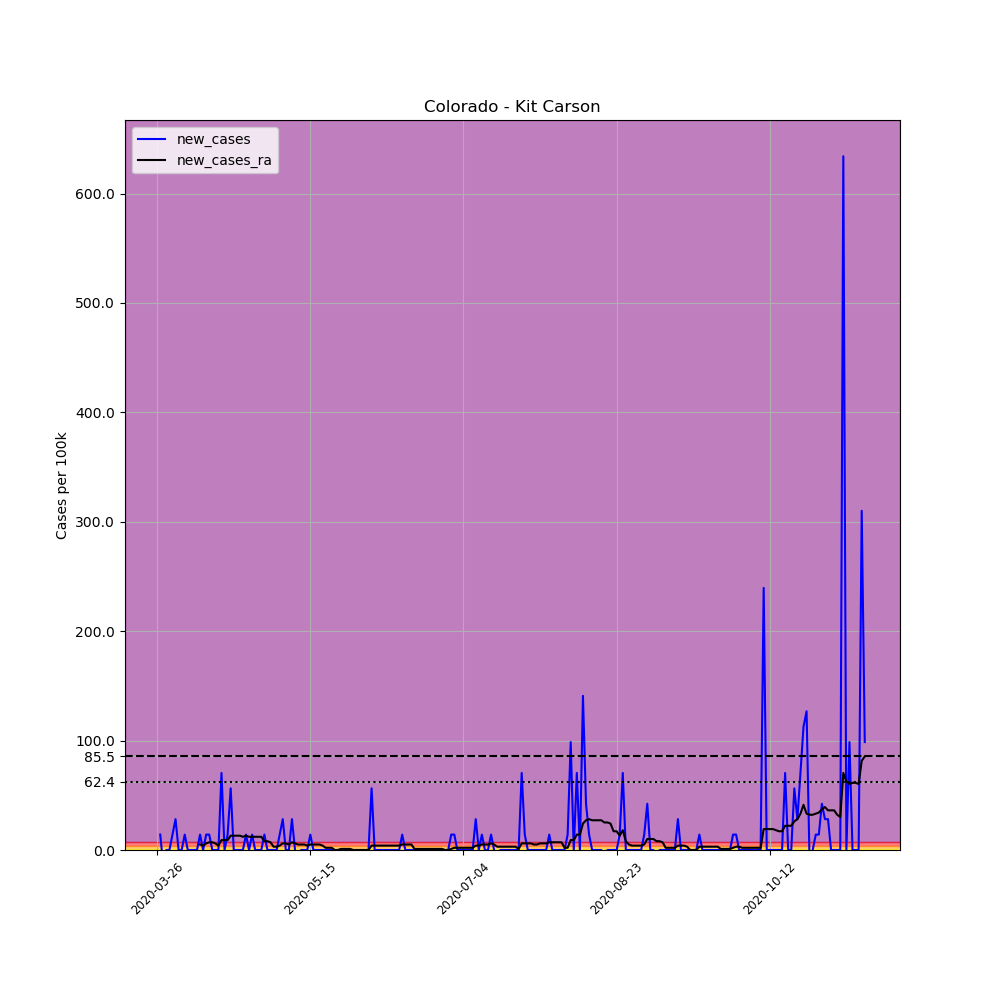

Source data for this figure (header and first rows):
, date, county, state, fips, cases, deaths, COUNTY, STNAME, CTYNAME, POPESTIMATE2019, per_100k, new_cases, new_cases_ra
364324, 2020-03-26, Kit Carson, Colorado, 8063, 1, 0, 63, Colorado, Kit Carson, 7097, 14.09, , 
364325, 2020-03-27, Kit Carson, Colorado, 8063, 2, 0, 63, Colorado, Kit Carson, 7097, 28.18, 14.09, 
364326, 2020-03-28, Kit Carson, Colorado, 8063, 1, 0, 63, Colorado, Kit Carson, 7097, 14.09, -14.09, 
364327, 2020-03-29, Kit Carson, Colorado, 8063, 1, 0, 63, Colorado, Kit Carson, 7097, 14.09, 0.0, 
364328, 2020-03-30, Kit Carson, Colorado, 8063, 1, 0, 63, Colorado, Kit Carson, 7097, 14.09, 0.0, 
364329, 2020-03-31, Kit Carson, Colorado, 8063, 2, 0, 63, Colorado, Kit Carson, 7097, 28.18, 14.09, 
364330, 2020-04-01, Kit Carson, Colorado, 8063, 4, 0, 63, Colorado, Kit Carson, 7097, 56.36, 28.18, 
364331, 2020-04-02, Kit Carson, Colorado, 8063, 4, 0, 63, Colorado, Kit Carson, 7097, 56.36, 0.0, 
364332, 2020-04-03, Kit Carson, Colorado, 8063, 4, 0, 63, Colorado, Kit Carson, 7097, 56.36, 0.0, 
364333, 2020-04-04, Kit Carson, Colorado, 8063, 5, 0, 63, Colorado, Kit Carson, 7097, 70.45, 14.09, 
364334, 2020-04-05, Kit Carson, Colorado, 8063, 5, 0, 63, Colorado, Kit Carson, 7097, 70.45, 0.0, 
364335, 2020-04-06, Kit Carson, Colorado, 8063, 5, 0, 63, Colorado, Kit Carson, 7097, 70.45, 0.0, 
364336, 2020-04-07, Kit Carson, Colorado, 8063, 5, 0, 63, Colorado, Kit Carson, 7097, 70.45, 0.0, 
364337, 2020-04-08, Kit Carson, Colorado, 8063, 5, 0, 63, Colorado, Kit Carson, 7097, 70.45, 0.0, 
364338, 2020-04-09, Kit Carson, Colorado, 8063, 6, 0, 63, Colorado, Kit Carson, 7097, 84.54, 14.09, 5.032
364339, 2020-04-10, Kit Carson, Colorado, 8063, 6, 0, 63, Colorado, Kit Carson, 7097, 84.54, 0.0, 4.026
364340, 2020-04-11, Kit Carson, Colorado, 8063, 7, 0, 63, Colorado, Kit Carson, 7097, 98.63, 14.09, 6.039
364341, 2020-04-12, Kit Carson, Colorado, 8063, 8, 0, 63, Colorado, Kit Carson, 7097, 112.7, 14.09, 7.045
364342, 2020-04-13, Kit Carson, Colorado, 8063, 8, 0, 63, Colorado, Kit Carson, 7097, 112.7, 0.0, 7.045
364343, 2020-04-14, Kit Carson, Colorado, 8063, 8, 1, 63, Colorado, Kit Carson, 7097, 112.7, 0.0, 6.039
364344, 2020-04-15, Kit Carson, Colorado, 8063, 8, 1, 63, Colorado, Kit Carson, 7097, 112.7, 0.0, 4.026
364345, 2020-04-16, Kit Carson, Colorado, 8063, 13, 1, 63, Colorado, Kit Carson, 7097, 183.2, 70.45, 9.058
364346, 2020-04-17, Kit Carson, Colorado, 8063, 13, 1, 63, Colorado, Kit Carson, 7097, 183.2, 0.0, 9.058
364347, 2020-04-18, Kit Carson, Colorado, 8063, 14, 1, 63, Colorado, Kit Carson, 7097, 197.3, 14.09, 9.058
364348, 2020-04-19, Kit Carson, Colorado, 8063, 18, 1, 63, Colorado, Kit Carson, 7097, 253.6, 56.36, 13.08
364349, 2020-04-20, Kit Carson, Colorado, 8063, 18, 1, 63, Colorado, Kit Carson, 7097, 253.6, 0.0, 13.08
364350, 2020-04-21, Kit Carson, Colorado, 8063, 18, 1, 63, Colorado, Kit Carson, 7097, 253.6, 0.0, 13.08
364351, 2020-04-22, Kit Carson, Colorado, 8063, 18, 1, 63, Colorado, Kit Carson, 7097, 253.6, 0.0, 13.08
364352, 2020-04-23, Kit Carson, Colorado, 8063, 18, 1, 63, Colorado, Kit Carson, 7097, 253.6, 0.0, 12.08
364353, 2020-04-24, Kit Carson, Colorado, 8063, 19, 2, 63, Colorado, Kit Carson, 7097, 267.7, 14.09, 13.08
364354, 2020-04-25, Kit Carson, Colorado, 8063, 19, 2, 63, Colorado, Kit Carson, 7097, 267.7, 0.0, 12.08
364355, 2020-04-26, Kit Carson, Colorado, 8063, 20, 2, 63, Colorado, Kit Carson, 7097, 281.8, 14.09, 12.08
364356, 2020-04-27, Kit Carson, Colorado, 8063, 20, 2, 63, Colorado, Kit Carson, 7097, 281.8, 0.0, 12.08
364357, 2020-04-28, Kit Carson, Colorado, 8063, 20, 2, 63, Colorado, Kit Carson, 7097, 281.8, 0.0, 12.08
364358, 2020-04-29, Kit Carson, Colorado, 8063, 20, 2, 63, Colorado, Kit Carson, 7097, 281.8, 0.0, 12.08
364359, 2020-04-30, Kit Carson, Colorado, 8063, 21, 2, 63, Colorado, Kit Carson, 7097, 295.9, 14.09, 8.052
364360, 2020-05-01, Kit Carson, Colorado, 8063, 21, 2, 63, Colorado, Kit Carson, 7097, 295.9, 0.0, 8.052
364361, 2020-05-02, Kit Carson, Colorado, 8063, 21, 2, 63, Colorado, Kit Carson, 7097, 295.9, 0.0, 7.045
364362, 2020-05-03, Kit Carson, Colorado, 8063, 21, 2, 63, Colorado, Kit Carson, 7097, 295.9, 0.0, 3.019
364363, 2020-05-04, Kit Carson, Colorado, 8063, 21, 2, 63, Colorado, Kit Carson, 7097, 295.9, 0.0, 3.019
364364, 2020-05-05, Kit Carson, Colorado, 8063, 22, 2, 63, Colorado, Kit Carson, 7097, 310, 14.09, 4.026
364365, 2020-05-06, Kit Carson, Colorado, 8063, 24, 2, 63, Colorado, Kit Carson, 7097, 338.2, 28.18, 6.039
364366, 2020-05-07, Kit Carson, Colorado, 8063, 24, 2, 63, Colorado, Kit Carson, 7097, 338.2, 0.0, 6.039
364367, 2020-05-08, Kit Carson, Colorado, 8063, 24, 2, 63, Colorado, Kit Carson, 7097, 338.2, 0.0, 5.032
364368, 2020-05-09, Kit Carson, Colorado, 8063, 26, 2, 63, Colorado, Kit Carson, 7097, 366.4, 28.18, 7.045
364369, 2020-05-10, Kit Carson, Colorado, 8063, 26, 2, 63, Colorado, Kit Carson, 7097, 366.4, 0.0, 6.039
364370, 2020-05-11, Kit Carson, Colorado, 8063, 25, 2, 63, Colorado, Kit Carson, 7097, 352.3, -14.09, 5.032
364371, 2020-05-12, Kit Carson, Colorado, 8063, 25, 2, 63, Colorado, Kit Carson, 7097, 352.3, 0.0, 5.032
364372, 2020-05-13, Kit Carson, Colorado, 8063, 25, 2, 63, Colorado, Kit Carson, 7097, 352.3, 0.0, 5.032
364373, 2020-05-14, Kit Carson, Colorado, 8063, 25, 2, 63, Colorado, Kit Carson, 7097, 352.3, 0.0, 4.026
364374, 2020-05-15, Kit Carson, Colorado, 8063, 26, 3, 63, Colorado, Kit Carson, 7097, 366.4, 14.09, 5.032
364375, 2020-05-16, Kit Carson, Colorado, 8063, 26, 3, 63, Colorado, Kit Carson, 7097, 366.4, 0.0, 5.032
364376, 2020-05-17, Kit Carson, Colorado, 8063, 26, 3, 63, Colorado, Kit Carson, 7097, 366.4, 0.0, 5.032
364377, 2020-05-18, Kit Carson, Colorado, 8063, 26, 3, 63, Colorado, Kit Carson, 7097, 366.4, 0.0, 5.032
364378, 2020-05-19, Kit Carson, Colorado, 8063, 26, 3, 63, Colorado, Kit Carson, 7097, 366.4, 0.0, 4.026
364379, 2020-05-20, Kit Carson, Colorado, 8063, 26, 3, 63, Colorado, Kit Carson, 7097, 366.4, 0.0, 2.013
364380, 2020-05-21, Kit Carson, Colorado, 8063, 26, 3, 63, Colorado, Kit Carson, 7097, 366.4, 0.0, 2.013
364381, 2020-05-22, Kit Carson, Colorado, 8063, 26, 3, 63, Colorado, Kit Carson, 7097, 366.4, 0.0, 2.013
364382, 2020-05-23, Kit Carson, Colorado, 8063, 26, 3, 63, Colorado, Kit Carson, 7097, 366.4, 0.0, 0.0
364383, 2020-05-24, Kit Carson, Colorado, 8063, 26, 3, 63, Colorado, Kit Carson, 7097, 366.4, 0.0, 0.0
... 172 more rows
